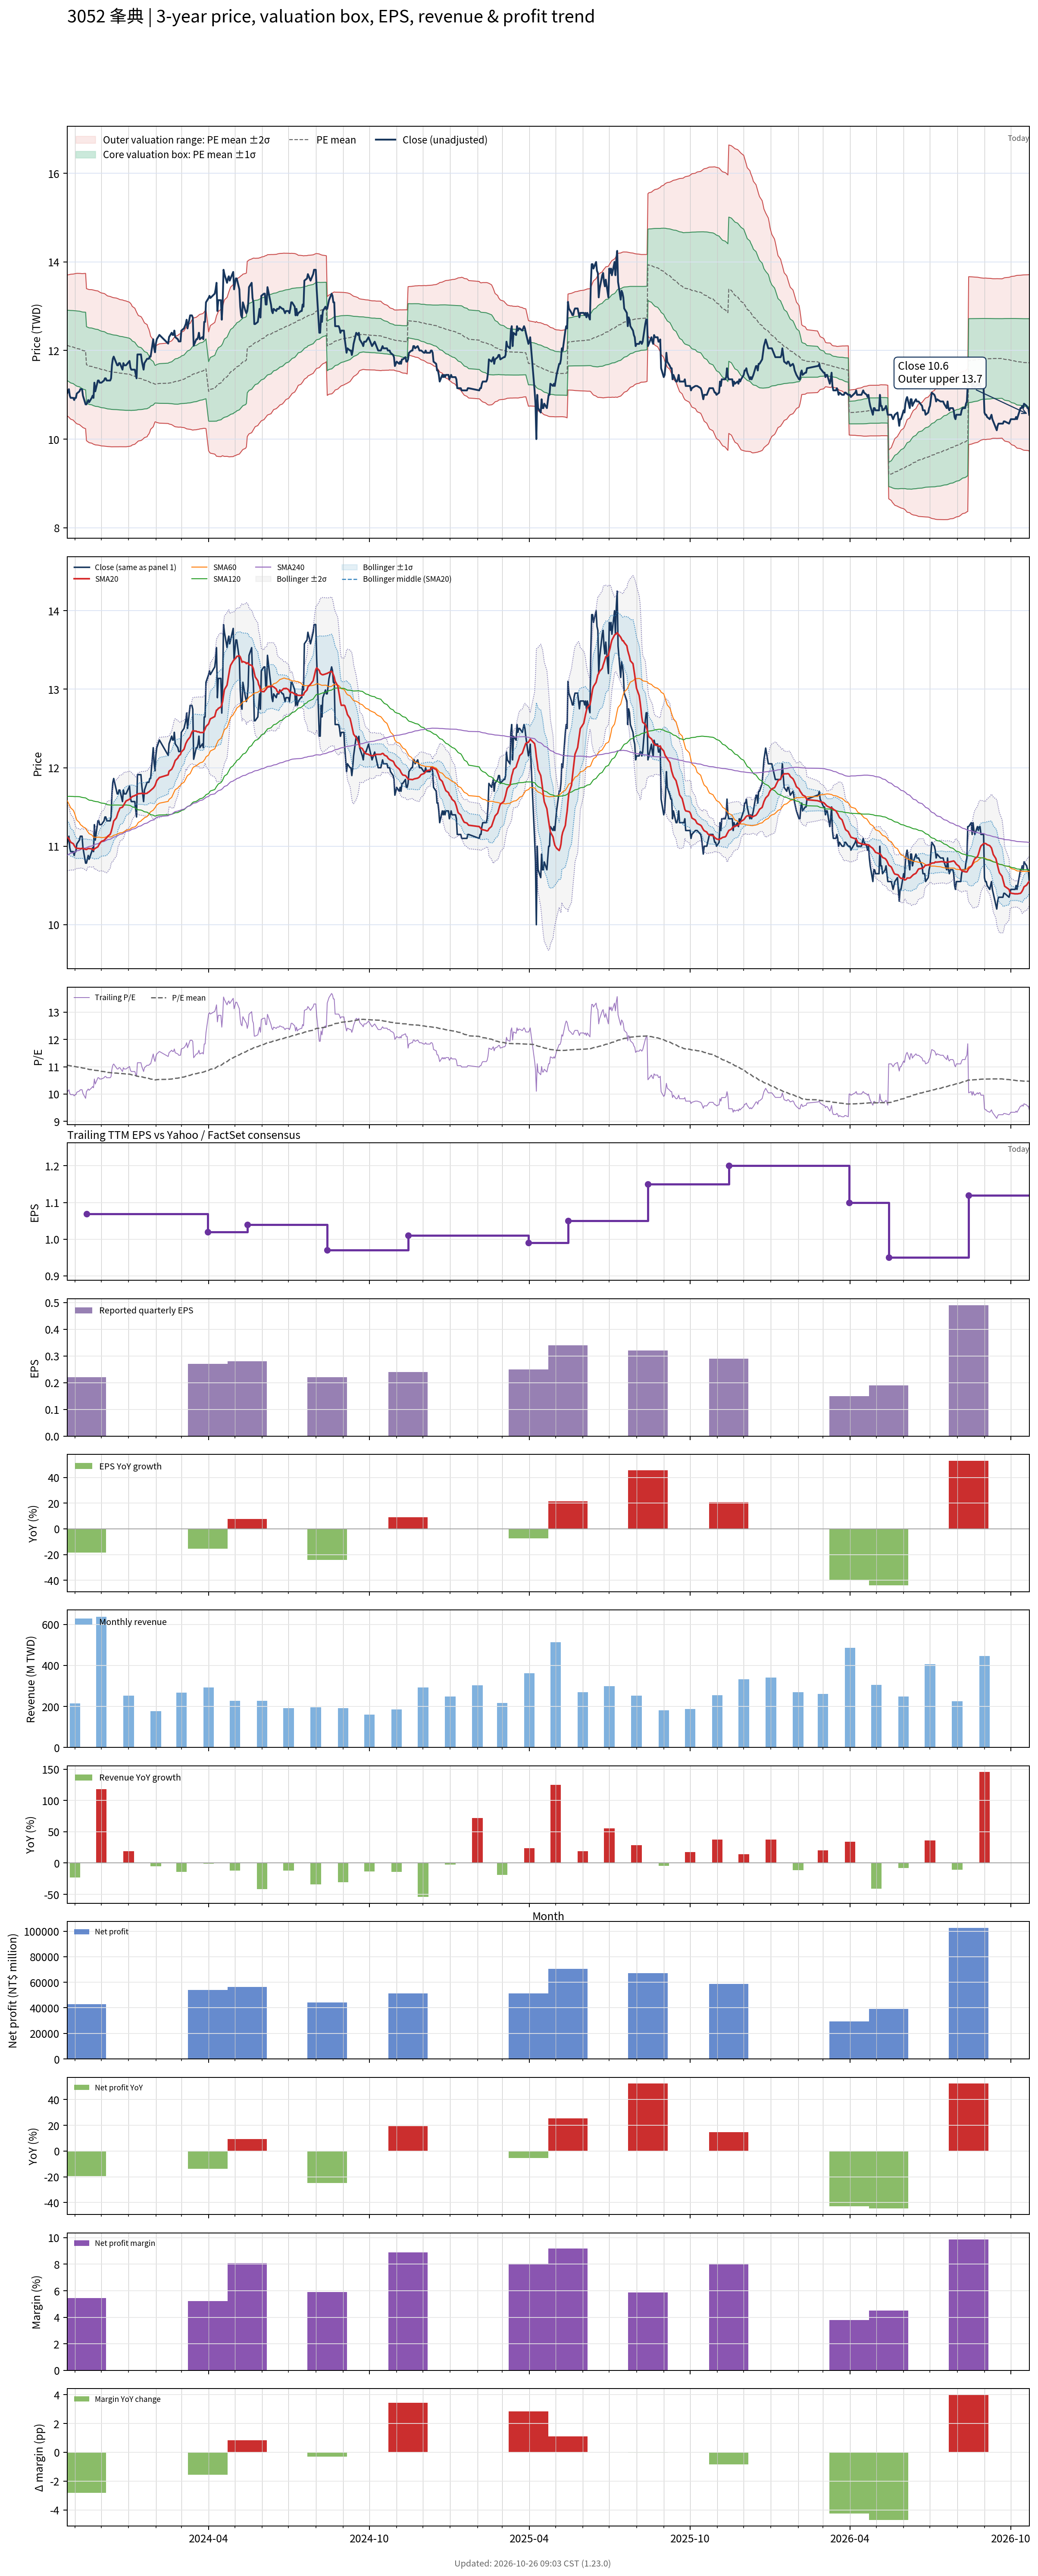

Data behind this chart, as committed beside it:
# chart-version: skill-stock-dynamic-val…
date, close, available_date, period_end, eps, ttm_eps, pe, pe_mean, pe_std, price_m2, price_m1, price_mean, price_p1, price_p2, forward_eps, forward_pe, forward_pe_mean, forward_pe_std, forward_price_m2, forward_price_m1, forward_price_mean, forward_price_p1, forward_price_p2, sma20
2023-10-23, 11.03, 2023-08-14, 2023-06-30, 0.29, 1.096, 10.07, 11.06, 0.7255, 10.53, 11.32, 12.12, 12.91, 13.71, , , , , , , , , , 11.12
2023-10-24, 11.08, 2023-08-14, 2023-06-30, 0.29, 1.096, 10.11, 11.05, 0.73, 10.51, 11.31, 12.11, 12.91, 13.71, , , , , , , , , , 11.11
2023-10-25, 11.13, 2023-08-14, 2023-06-30, 0.29, 1.096, 10.16, 11.05, 0.7345, 10.49, 11.3, 12.1, 12.91, 13.71, , , , , , , , , , 11.1
2023-10-26, 10.98, 2023-08-14, 2023-06-30, 0.29, 1.096, 10.02, 11.04, 0.7403, 10.47, 11.28, 12.1, 12.91, 13.72, , , , , , , , , , 11.07
2023-10-27, 10.93, 2023-08-14, 2023-06-30, 0.29, 1.096, 9.976, 11.03, 0.7465, 10.45, 11.27, 12.09, 12.9, 13.72, , , , , , , , , , 11.05
2023-10-30, 10.93, 2023-08-14, 2023-06-30, 0.29, 1.096, 9.976, 11.02, 0.7526, 10.43, 11.25, 12.08, 12.9, 13.73, , , , , , , , , , 11.03
2023-10-31, 10.88, 2023-08-14, 2023-06-30, 0.29, 1.096, 9.932, 11.01, 0.7592, 10.4, 11.24, 12.07, 12.9, 13.73, , , , , , , , , , 11.01
2023-11-01, 10.93, 2023-08-14, 2023-06-30, 0.29, 1.096, 9.976, 11.01, 0.7649, 10.38, 11.22, 12.06, 12.9, 13.74, , , , , , , , , , 10.99
2023-11-02, 10.93, 2023-08-14, 2023-06-30, 0.29, 1.096, 9.976, 11, 0.7704, 10.36, 11.21, 12.05, 12.9, 13.74, , , , , , , , , , 10.98
2023-11-03, 11.03, 2023-08-14, 2023-06-30, 0.29, 1.096, 10.07, 10.99, 0.7751, 10.35, 11.2, 12.05, 12.89, 13.74, , , , , , , , , , 10.97
2023-11-06, 11.08, 2023-08-14, 2023-06-30, 0.29, 1.096, 10.11, 10.98, 0.779, 10.33, 11.18, 12.04, 12.89, 13.74, , , , , , , , , , 10.97
2023-11-07, 11.13, 2023-08-14, 2023-06-30, 0.29, 1.096, 10.16, 10.98, 0.7826, 10.31, 11.17, 12.03, 12.88, 13.74, , , , , , , , , , 10.97
2023-11-08, 11.13, 2023-08-14, 2023-06-30, 0.29, 1.096, 10.16, 10.97, 0.7858, 10.29, 11.16, 12.02, 12.88, 13.74, , , , , , , , , , 10.97
2023-11-09, 11.13, 2023-08-14, 2023-06-30, 0.29, 1.096, 10.16, 10.96, 0.7891, 10.28, 11.14, 12.01, 12.87, 13.74, , , , , , , , , , 10.97
2023-11-10, 10.98, 2023-08-14, 2023-06-30, 0.29, 1.096, 10.02, 10.95, 0.7937, 10.26, 11.13, 12, 12.87, 13.74, , , , , , , , , , 10.97
2023-11-13, 10.78, 2023-08-14, 2023-06-30, 0.29, 1.096, 9.842, 10.94, 0.8001, 10.24, 11.11, 11.99, 12.87, 13.74, , , , , , , , , , 10.96
2023-11-14, 10.78, 2023-11-14, 2023-09-30, 0.22, 1.069, 10.09, 10.93, 0.8031, 9.965, 10.82, 11.68, 12.54, 13.4, , , , , , , , , , 10.96
2023-11-15, 10.83, 2023-11-14, 2023-09-30, 0.22, 1.069, 10.14, 10.92, 0.8049, 9.949, 10.81, 11.67, 12.53, 13.39, , , , , , , , , , 10.97
2023-11-16, 10.88, 2023-11-14, 2023-09-30, 0.22, 1.069, 10.18, 10.91, 0.8067, 9.935, 10.8, 11.66, 12.52, 13.38, , , , , , , , , , 10.97
2023-11-17, 10.83, 2023-11-14, 2023-09-30, 0.22, 1.069, 10.14, 10.9, 0.8087, 9.92, 10.78, 11.65, 12.51, 13.38, , , , , , , , , , 10.97
2023-11-20, 10.93, 2023-11-14, 2023-09-30, 0.22, 1.069, 10.23, 10.89, 0.811, 9.908, 10.77, 11.64, 12.51, 13.38, , , , , , , , , , 10.97
2023-11-21, 10.98, 2023-11-14, 2023-09-30, 0.22, 1.069, 10.28, 10.89, 0.8126, 9.897, 10.77, 11.63, 12.5, 13.37, , , , , , , , , , 10.96
2023-11-22, 10.93, 2023-11-14, 2023-09-30, 0.22, 1.069, 10.23, 10.88, 0.8144, 9.885, 10.76, 11.63, 12.5, 13.37, , , , , , , , , , 10.95
2023-11-23, 11.27, 2023-11-14, 2023-09-30, 0.22, 1.069, 10.55, 10.87, 0.8145, 9.879, 10.75, 11.62, 12.49, 13.36, , , , , , , , , , 10.97
2023-11-24, 11.08, 2023-11-14, 2023-09-30, 0.22, 1.069, 10.37, 10.87, 0.8153, 9.87, 10.74, 11.61, 12.48, 13.36, , , , , , , , , , 10.97
2023-11-27, 11.32, 2023-11-14, 2023-09-30, 0.22, 1.069, 10.6, 10.86, 0.8142, 9.865, 10.74, 11.61, 12.48, 13.35, , , , , , , , , , 10.99
2023-11-28, 11.32, 2023-11-14, 2023-09-30, 0.22, 1.069, 10.6, 10.85, 0.8121, 9.861, 10.73, 11.6, 12.46, 13.33, , , , , , , , , , 11.01
2023-11-29, 11.27, 2023-11-14, 2023-09-30, 0.22, 1.069, 10.55, 10.84, 0.8101, 9.857, 10.72, 11.59, 12.45, 13.32, , , , , , , , , , 11.03
2023-11-30, 11.27, 2023-11-14, 2023-09-30, 0.22, 1.069, 10.55, 10.84, 0.8089, 9.852, 10.72, 11.58, 12.45, 13.31, , , , , , , , , , 11.05
2023-12-01, 11.27, 2023-11-14, 2023-09-30, 0.22, 1.069, 10.55, 10.83, 0.8079, 9.847, 10.71, 11.57, 12.44, 13.3, , , , , , , , , , 11.06
2023-12-04, 11.32, 2023-11-14, 2023-09-30, 0.22, 1.069, 10.6, 10.82, 0.8061, 9.843, 10.7, 11.57, 12.43, 13.29, , , , , , , , , , 11.07
2023-12-05, 11.37, 2023-11-14, 2023-09-30, 0.22, 1.069, 10.64, 10.82, 0.8045, 9.84, 10.7, 11.56, 12.42, 13.28, , , , , , , , , , 11.09
2023-12-06, 11.37, 2023-11-14, 2023-09-30, 0.22, 1.069, 10.64, 10.81, 0.8012, 9.838, 10.69, 11.55, 12.41, 13.26, , , , , , , , , , 11.1
2023-12-07, 11.32, 2023-11-14, 2023-09-30, 0.22, 1.069, 10.6, 10.8, 0.7982, 9.836, 10.69, 11.54, 12.39, 13.25, , , , , , , , , , 11.11
2023-12-08, 11.32, 2023-11-14, 2023-09-30, 0.22, 1.069, 10.6, 10.79, 0.7954, 9.833, 10.68, 11.53, 12.38, 13.23, , , , , , , , , , 11.12
2023-12-11, 11.32, 2023-11-14, 2023-09-30, 0.22, 1.069, 10.6, 10.79, 0.7933, 9.83, 10.68, 11.53, 12.37, 13.22, , , , , , , , , , 11.15
2023-12-12, 11.37, 2023-11-14, 2023-09-30, 0.22, 1.069, 10.64, 10.78, 0.792, 9.827, 10.67, 11.52, 12.37, 13.21, , , , , , , , , , 11.18
2023-12-13, 11.67, 2023-11-14, 2023-09-30, 0.22, 1.069, 10.92, 10.78, 0.7903, 9.827, 10.67, 11.52, 12.36, 13.2, , , , , , , , , , 11.22
2023-12-14, 11.81, 2023-11-14, 2023-09-30, 0.22, 1.069, 11.06, 10.77, 0.7886, 9.827, 10.67, 11.51, 12.36, 13.2, , , , , , , , , , 11.27
2023-12-15, 11.86, 2023-11-14, 2023-09-30, 0.22, 1.069, 11.1, 10.77, 0.7871, 9.828, 10.67, 11.51, 12.35, 13.19, , , , , , , , , , 11.32
2023-12-18, 11.72, 2023-11-14, 2023-09-30, 0.22, 1.069, 10.96, 10.77, 0.7854, 9.828, 10.67, 11.51, 12.35, 13.19, , , , , , , , , , 11.36
2023-12-19, 11.67, 2023-11-14, 2023-09-30, 0.22, 1.069, 10.92, 10.76, 0.7837, 9.828, 10.67, 11.5, 12.34, 13.18, , , , , , , , , , 11.39
2023-12-20, 11.67, 2023-11-14, 2023-09-30, 0.22, 1.069, 10.92, 10.76, 0.782, 9.827, 10.66, 11.5, 12.33, 13.17, , , , , , , , , , 11.43
2023-12-21, 11.72, 2023-11-14, 2023-09-30, 0.22, 1.069, 10.96, 10.76, 0.7796, 9.828, 10.66, 11.49, 12.33, 13.16, , , , , , , , , , 11.45
2023-12-22, 11.72, 2023-11-14, 2023-09-30, 0.22, 1.069, 10.96, 10.75, 0.7772, 9.829, 10.66, 11.49, 12.32, 13.15, , , , , , , , , , 11.49
2023-12-25, 11.57, 2023-11-14, 2023-09-30, 0.22, 1.069, 10.83, 10.75, 0.7753, 9.828, 10.66, 11.49, 12.31, 13.14, , , , , , , , , , 11.5
2023-12-26, 11.72, 2023-11-14, 2023-09-30, 0.22, 1.069, 10.96, 10.74, 0.7735, 9.829, 10.66, 11.48, 12.31, 13.14, , , , , , , , , , 11.52
2023-12-27, 11.67, 2023-11-14, 2023-09-30, 0.22, 1.069, 10.92, 10.74, 0.772, 9.828, 10.65, 11.48, 12.3, 13.13, , , , , , , , , , 11.54
2023-12-28, 11.67, 2023-11-14, 2023-09-30, 0.22, 1.069, 10.92, 10.74, 0.7709, 9.828, 10.65, 11.48, 12.3, 13.12, , , , , , , , , , 11.56
2023-12-29, 11.67, 2023-11-14, 2023-09-30, 0.22, 1.069, 10.92, 10.74, 0.7701, 9.828, 10.65, 11.47, 12.3, 13.12, , , , , , , , , , 11.58
2024-01-02, 11.76, 2023-11-14, 2023-09-30, 0.22, 1.069, 11.01, 10.73, 0.7609, 9.838, 10.65, 11.46, 12.28, 13.09, , , , , , , , , , 11.6
2024-01-03, 11.62, 2023-11-14, 2023-09-30, 0.22, 1.069, 10.87, 10.72, 0.7543, 9.843, 10.65, 11.46, 12.26, 13.07, , , , , , , , , , 11.61
2024-01-04, 11.57, 2023-11-14, 2023-09-30, 0.22, 1.069, 10.83, 10.71, 0.7475, 9.849, 10.65, 11.45, 12.25, 13.04, , , , , , , , , , 11.62
2024-01-05, 11.57, 2023-11-14, 2023-09-30, 0.22, 1.069, 10.83, 10.7, 0.7325, 9.868, 10.65, 11.43, 12.22, 13, , , , , , , , , , 11.63
2024-01-08, 11.57, 2023-11-14, 2023-09-30, 0.22, 1.069, 10.83, 10.69, 0.7187, 9.885, 10.65, 11.42, 12.19, 12.96, , , , , , , , , , 11.64
2024-01-09, 11.47, 2023-11-14, 2023-09-30, 0.22, 1.069, 10.73, 10.67, 0.7034, 9.903, 10.66, 11.41, 12.16, 12.91, , , , , , , , , , 11.65
2024-01-10, 11.37, 2023-11-14, 2023-09-30, 0.22, 1.069, 10.64, 10.66, 0.6893, 9.92, 10.66, 11.39, 12.13, 12.87, , , , , , , , , , 11.65
2024-01-11, 11.91, 2023-11-14, 2023-09-30, 0.22, 1.069, 11.15, 10.65, 0.6762, 9.938, 10.66, 11.38, 12.11, 12.83, , , , , , , , , , 11.66
2024-01-12, 11.91, 2023-11-14, 2023-09-30, 0.22, 1.069, 11.15, 10.64, 0.6627, 9.958, 10.67, 11.37, 12.08, 12.79, , , , , , , , , , 11.67
... 670 more rows
